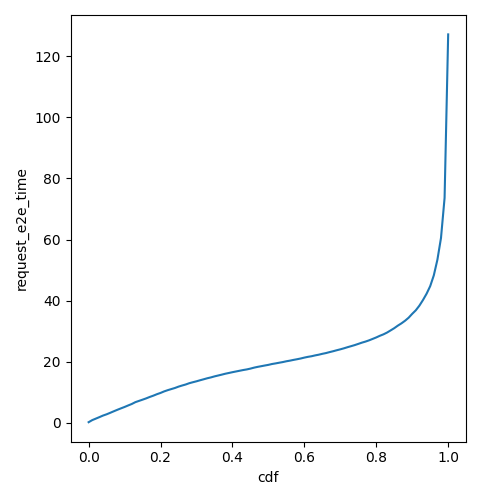

The data file committed next to this chart (first rows):
cdf, request_e2e_time
0.0, 0.1888
0.01, 0.8678
0.02, 1.358
0.03, 1.848
0.04, 2.36
0.05, 2.772
0.06, 3.258
0.07, 3.763
0.08, 4.252
0.09, 4.721
0.1, 5.175
0.11, 5.672
0.12, 6.15
0.13, 6.751
0.14, 7.158
0.15, 7.564
0.16, 7.985
0.17, 8.454
0.18, 8.877
0.19, 9.357
0.2, 9.77
0.21, 10.27
0.22, 10.67
0.23, 11.03
0.24, 11.39
0.25, 11.83
0.26, 12.2
0.27, 12.53
0.28, 12.96
0.29, 13.28
0.3, 13.58
0.31, 13.92
0.32, 14.24
0.33, 14.57
0.34, 14.85
0.35, 15.18
0.36, 15.47
0.37, 15.75
0.38, 16.05
0.39, 16.3
0.4, 16.56
0.41, 16.8
0.42, 17.03
0.43, 17.27
0.44, 17.47
0.45, 17.73
0.46, 18.05
0.47, 18.3
0.48, 18.52
0.49, 18.75
0.5, 18.96
0.51, 19.24
0.52, 19.44
0.53, 19.66
0.54, 19.87
0.55, 20.14
0.56, 20.34
0.57, 20.59
0.58, 20.81
0.59, 21.05
... 41 more rows
